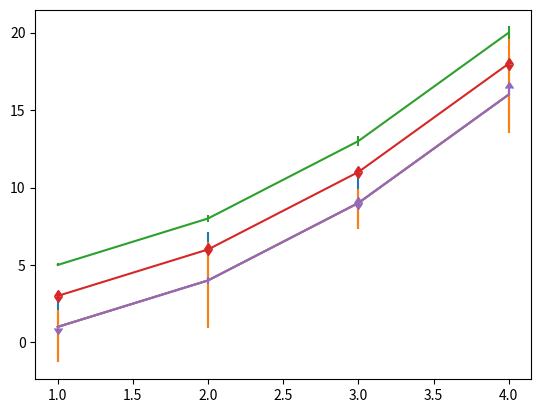

This figure's Python source:
# Ex29.py
import matplotlib.pyplot as plt
import numpy as np

"""
Matplotlib 에러바 그리기
에러바 (Errorbar, 오차막대)는 데이터의 편차를 표시하기 위한 그래프 형태입니다.
matplotlib.pyplot 모듈의 errorbar() 함수를 이용하면 에러바 그래프를 그릴 수 있습니다.
"""
x = [1, 2, 3, 4]
y = [1, 4, 9, 16]
yerr = [2.3, 3.1, 1.7, 2.5]
"""
errorbar() 함수에 x, y 값들과 함께 데이터의 편차를 나타내는 리스트인 yerr을 입력합니다.
yerr의 각 값들은 데이터 포인트의 위/아래 대칭인 오차로 표시됩니다.
"""
plt.errorbar(x, y, yerr=yerr)
plt.show()

"""
비대칭 편차 나타내기
데이터 포인트를 기준으로 비대칭인 편차를 표시하려면,
(2, N) 형태의 값들을 입력해주면 됩니다. (N: 데이터 개수)
첫번째 튜플의 값들은 아래 방향 편차, 두번째 튜플의 값들은 위 방향 편차를 나타냅니다.
"""
x = [1, 2, 3, 4]
y = [1, 4, 9, 16]
yerr = [(2.3, 3.1, 1.7, 2.5), (1.1, 2.5, 0.9, 3.9)]

plt.errorbar(x, y, yerr=yerr)
plt.show()

"""
상한/하한 기호 표시하기
uplims, lolims를 사용해서 상한/하한 기호를 선택적으로 표시할 수 있습니다.
예를 들어, uplims이 True이고 lolims이 False라면, 이 값이 상한값임을 의미해서 아래 방향의 화살표가 표시됩니다.
"""
x = np.arange(1, 5)
y = x**2
yerr = np.linspace(0.1, 0.4, 4)

plt.errorbar(x, y + 4, yerr=yerr)
plt.errorbar(x, y + 2, yerr=yerr, uplims=True, lolims=True)

upperlimits = [True, False, True, False]
lowerlimits = [False, False, True, True]
plt.errorbar(x, y, yerr=yerr, uplims=upperlimits, lolims=lowerlimits)
plt.show()